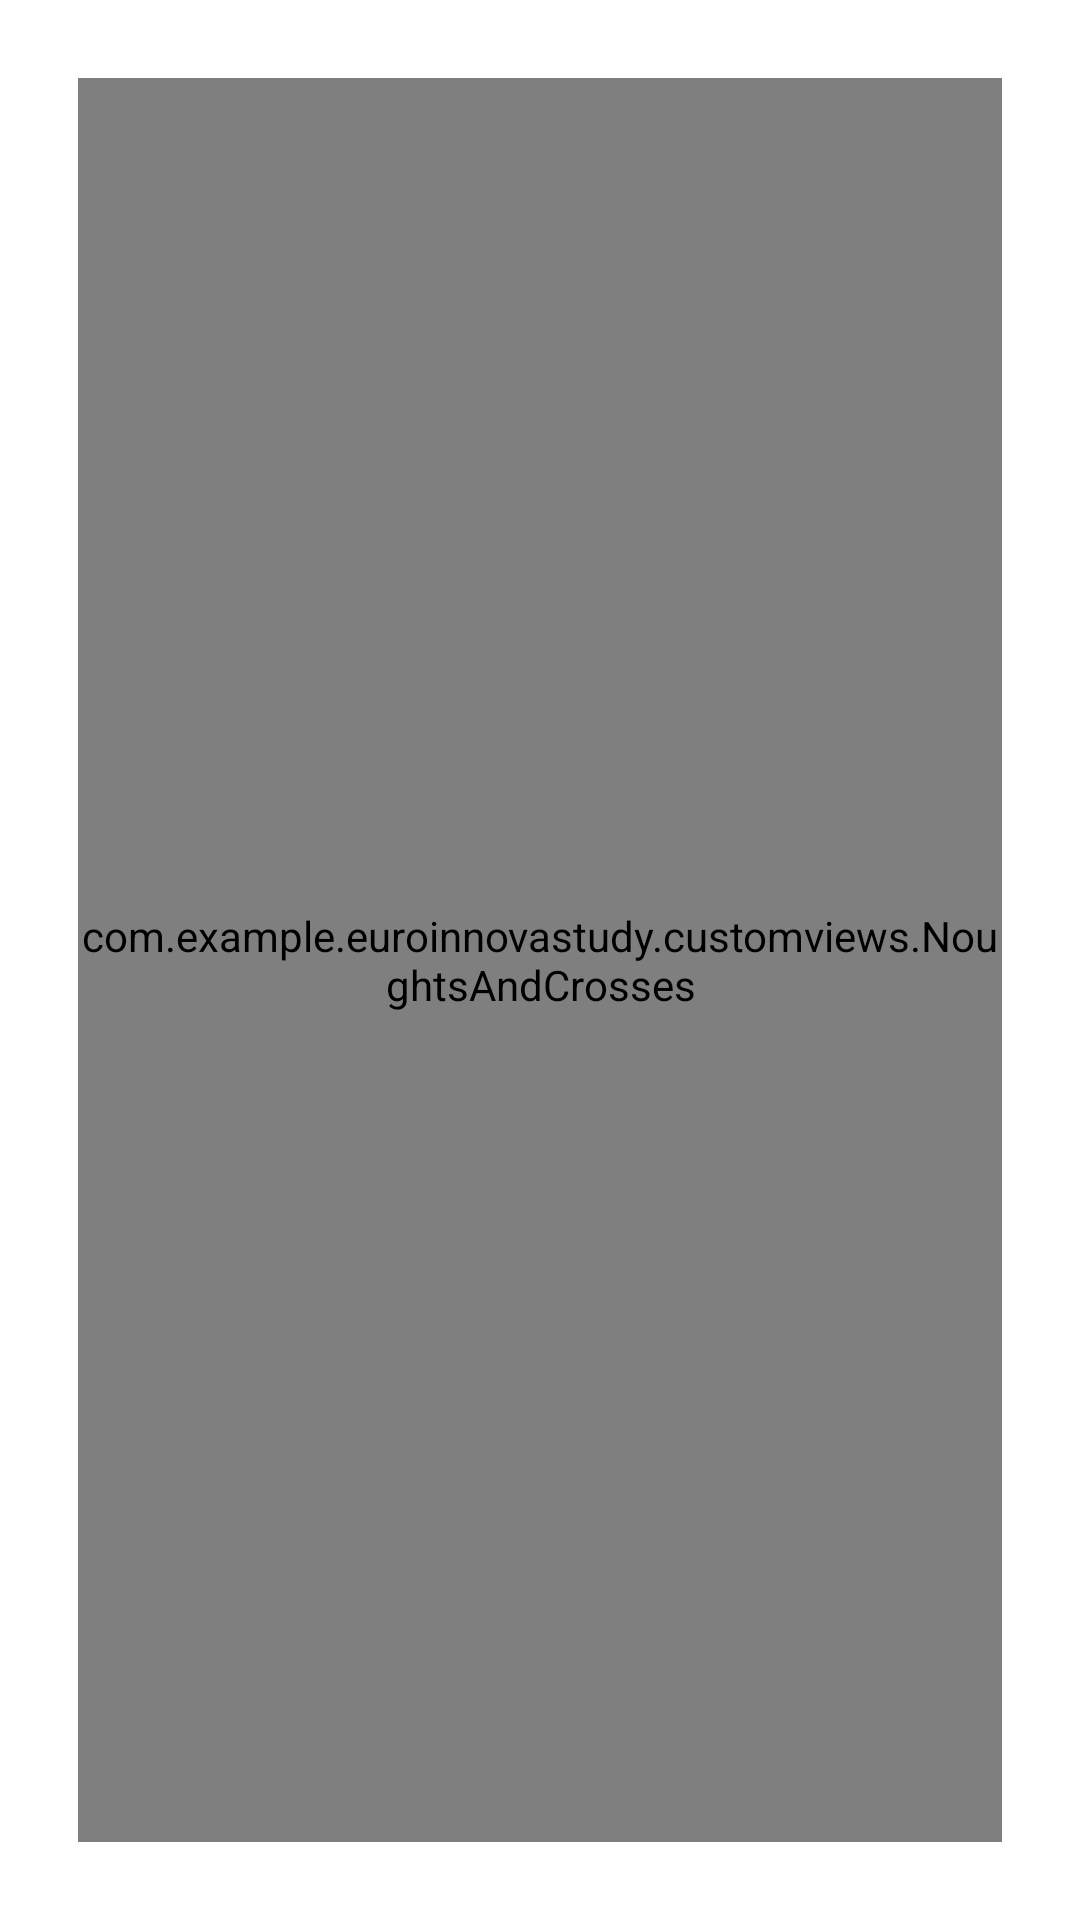

Produce the Android XML layout that renders to this screen, including the resource entries it uses.
<!-- AndroidManifest.xml: application theme Theme.EuroInnovaStudy -->
<!-- res/layout/activity_nought_and_cross.xml -->
<?xml version="1.0" encoding="utf-8"?>
<LinearLayout xmlns:android="http://schemas.android.com/apk/res/android"
    xmlns:tools="http://schemas.android.com/tools"
    android:layout_width="match_parent"
    android:layout_height="match_parent"
    android:padding="16dp"
    android:orientation="vertical"
    tools:context=".MainActivity">
    <com.example.euroinnovastudy.customviews.NoughtsAndCrosses
        android:id="@+id/board"
        android:layout_width="match_parent"
        android:layout_height="match_parent"
        android:layout_margin="10dp"
         />

    <Button
        android:id="@+id/next"
        android:layout_width="match_parent"
        android:layout_height="wrap_content"
        android:text="Next"
        android:onClick="onNext"/>

    <TextView
        android:id="@+id/selectedCell"
        android:layout_width="match_parent"
        android:layout_height="wrap_content"
        android:layout_marginTop="10dp"/>
</LinearLayout>
<!-- resources referenced by this layout -->
<resources>
  <style name="Theme.EuroInnovaStudy" parent="Theme.MaterialComponents.DayNight.DarkActionBar">
          
          <item name="colorPrimary">@color/purple_500</item>
          <item name="colorPrimaryVariant">@color/purple_700</item>
          <item name="colorOnPrimary">@color/white</item>
          
          <item name="colorSecondary">@color/teal_200</item>
          <item name="colorSecondaryVariant">@color/teal_700</item>
          <item name="colorOnSecondary">@color/black</item>
          
          <item name="android:statusBarColor" tools:targetApi="l">?attr/colorPrimaryVariant</item>
          
      </style>
  <!-- not gathered from this repository: default colours our renderer supplied (Android Studio template values) -->
  <color name="purple_500">#FF6200EE</color>
  <color name="purple_700">#FF3700B3</color>
  <color name="teal_200">#FF03DAC5</color>
  <color name="teal_700">#FF018786</color>
  <color name="black">#FF000000</color>
  <color name="white">#FFFFFFFF</color>
</resources>
